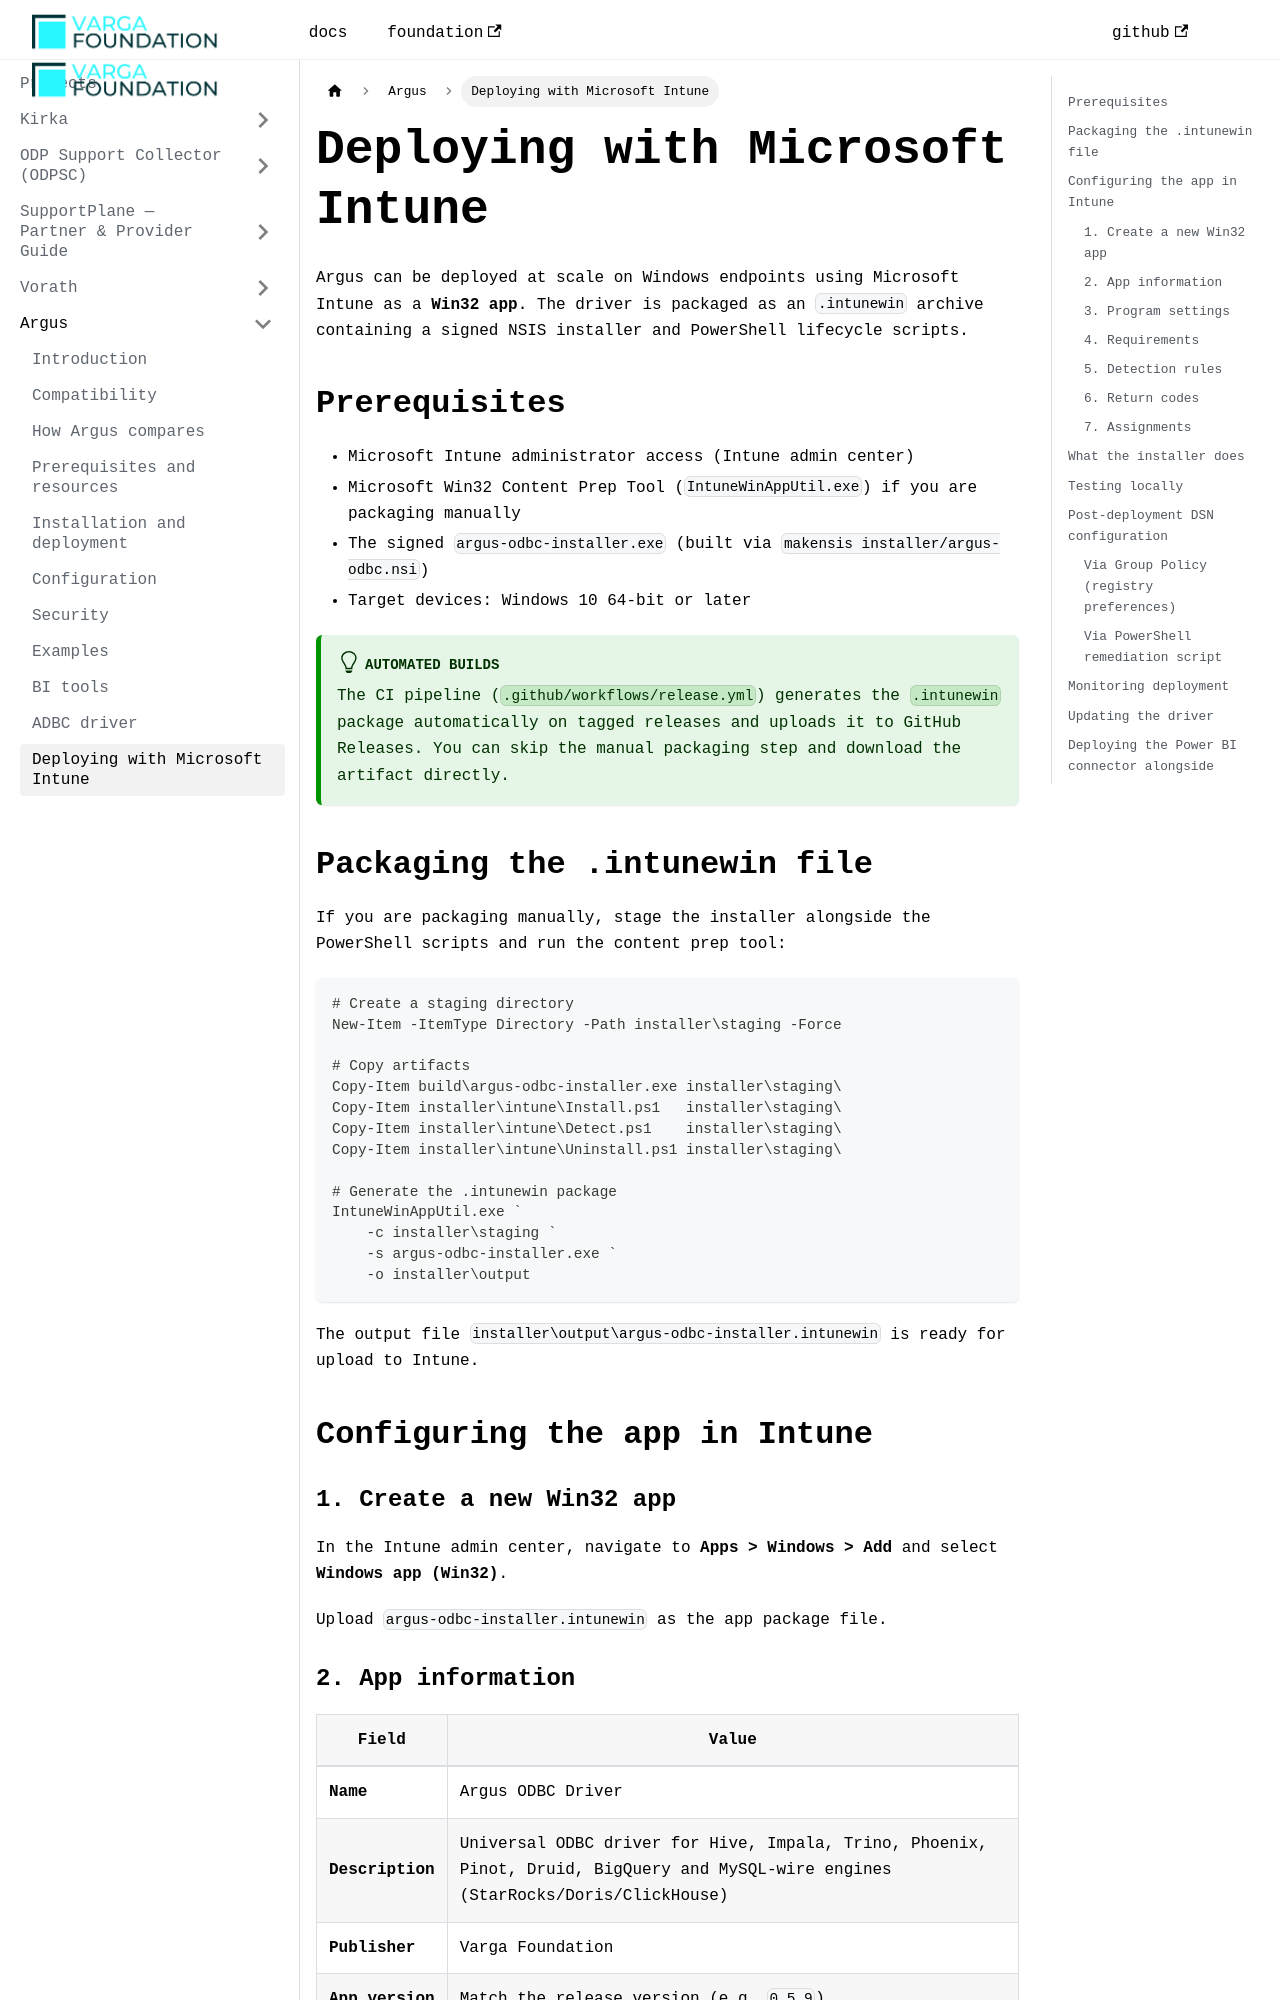

repository: VargaFoundation/docs · page: argus/intune-deployment/index.html · generator: docusaurus

---
id: intune-deployment
title: Deploying with Microsoft Intune
sidebar_position: 10
---

Argus can be deployed at scale on Windows endpoints using Microsoft Intune as a **Win32 app**. The driver is packaged as an `.intunewin` archive containing a signed NSIS installer and PowerShell lifecycle scripts.

## Prerequisites

- Microsoft Intune administrator access ([Intune admin center](https://intune.microsoft.com))
- [Microsoft Win32 Content Prep Tool](https://github.com/microsoft/Microsoft-Win32-Content-Prep-Tool) (`IntuneWinAppUtil.exe`) if you are packaging manually
- The signed `argus-odbc-installer.exe` (built via `makensis installer/argus-odbc.nsi`)
- Target devices: Windows 10 64-bit or later

:::tip Automated builds
The CI pipeline (`.github/workflows/release.yml`) generates the `.intunewin` package automatically on tagged releases and uploads it to GitHub Releases. You can skip the manual packaging step and download the artifact directly.
:::

## Packaging the .intunewin file

If you are packaging manually, stage the installer alongside the PowerShell scripts and run the content prep tool:

```powershell
# Create a staging directory
New-Item -ItemType Directory -Path installer\staging -Force

# Copy artifacts
Copy-Item build\argus-odbc-installer.exe installer\staging\
Copy-Item installer\intune\Install.ps1   installer\staging\
Copy-Item installer\intune\Detect.ps1    installer\staging\
Copy-Item installer\intune\Uninstall.ps1 installer\staging\

# Generate the .intunewin package
IntuneWinAppUtil.exe `
    -c installer\staging `
    -s argus-odbc-installer.exe `
    -o installer\output
```

The output file `installer\output\argus-odbc-installer.intunewin` is ready for upload to Intune.

## Configuring the app in Intune

### 1. Create a new Win32 app

In the [Intune admin center](https://intune.microsoft.com), navigate to **Apps > Windows > Add** and select **Windows app (Win32)**.

Upload `argus-odbc-installer.intunewin` as the app package file.
